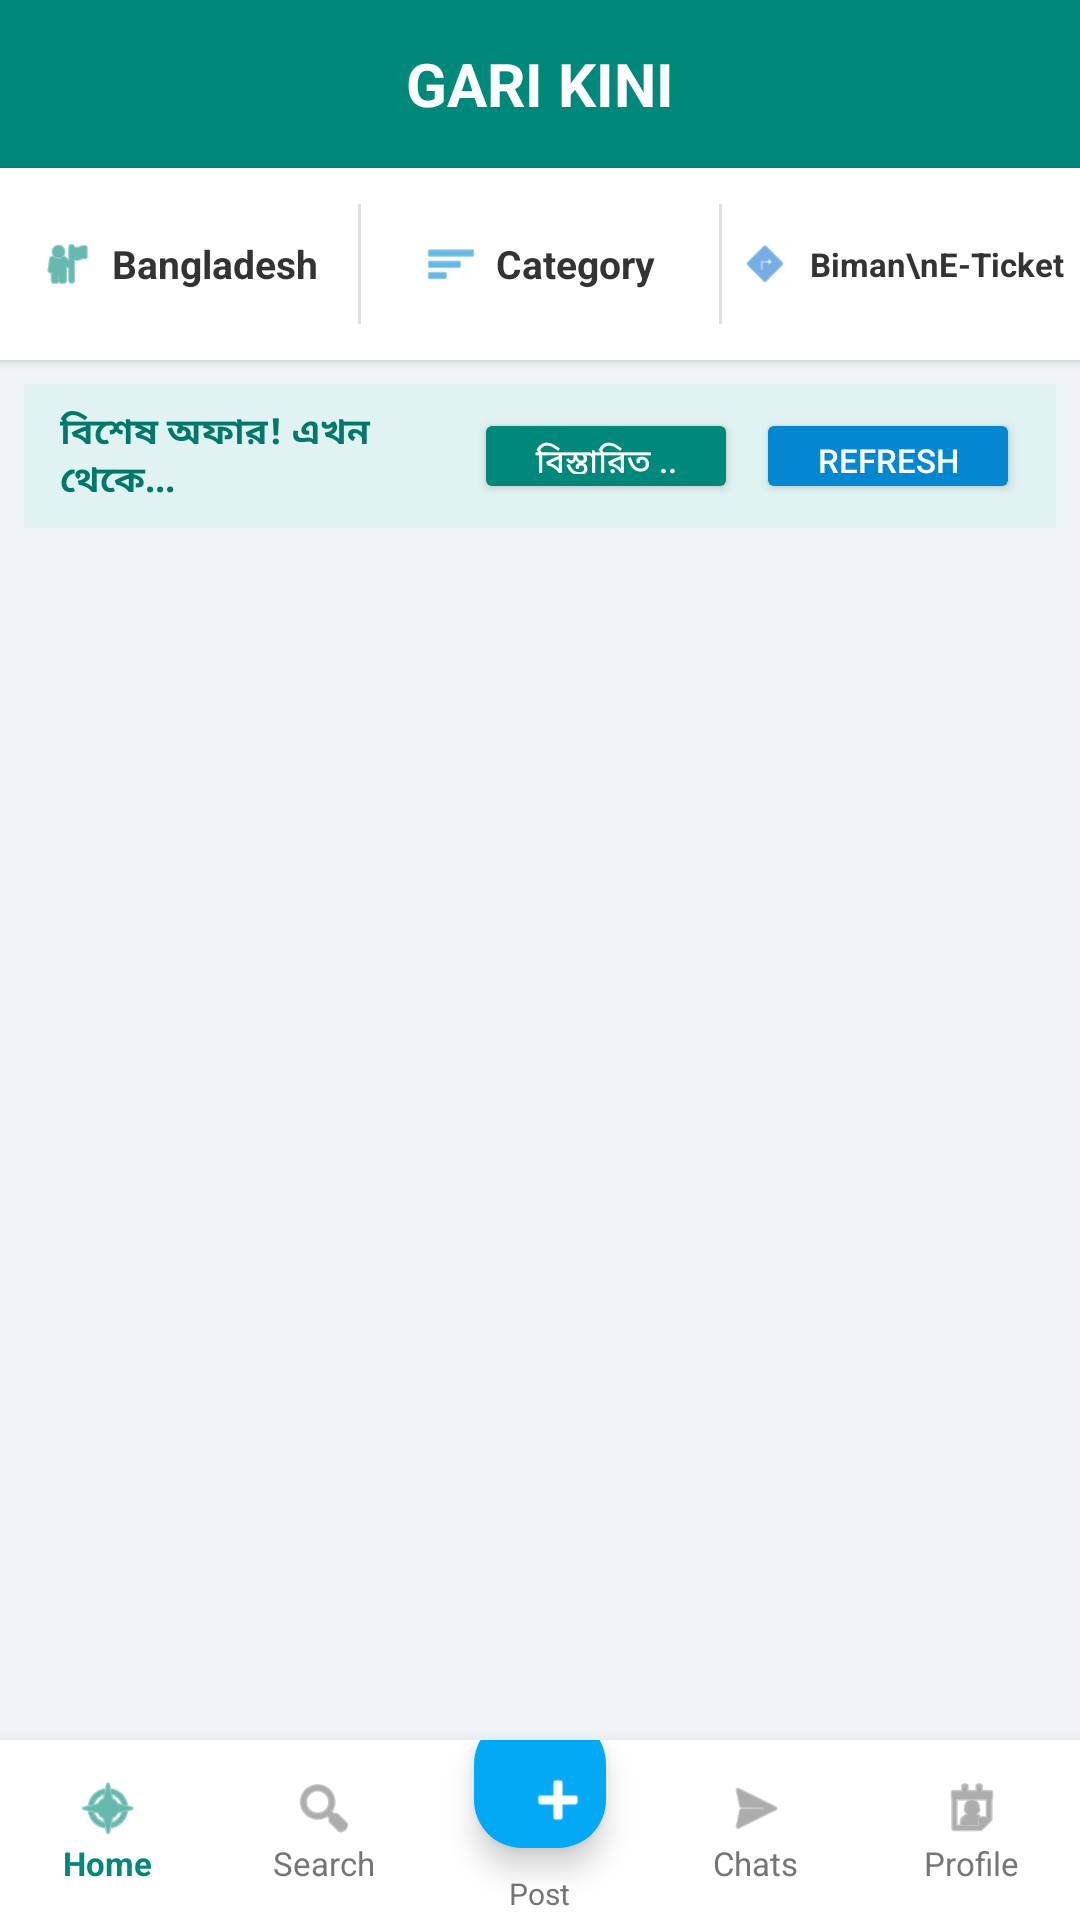

This screen was rendered from an Android layout file. Write that file and the resources it references.
<!-- AndroidManifest.xml: application theme Theme.GariKini -->
<!-- res/layout/activity_home.xml -->
<?xml version="1.0" encoding="utf-8"?>
<RelativeLayout xmlns:android="http://schemas.android.com/apk/res/android"
    xmlns:app="http://schemas.android.com/apk/res-auto"
    android:layout_width="match_parent"
    android:layout_height="match_parent"
    android:background="#F0F4F8">

    
    <LinearLayout
        android:layout_width="match_parent"
        android:layout_height="match_parent"
        android:layout_above="@id/bottomNavigationContainer"
        android:orientation="vertical">

        
        <LinearLayout
            android:layout_width="match_parent"
            android:layout_height="56dp"
            android:background="#00897B"
            android:gravity="center"
            android:orientation="horizontal">

            <TextView
                android:layout_width="wrap_content"
                android:layout_height="wrap_content"
                android:text="GARI KINI"
                android:textColor="@android:color/white"
                android:textSize="20sp"
                android:textStyle="bold" />
        </LinearLayout>

        
        <LinearLayout
            android:layout_width="match_parent"
            android:layout_height="64dp"
            android:background="@android:color/white"
            android:elevation="2dp"
            android:orientation="horizontal"
            android:weightSum="3">

            
            <LinearLayout
                android:id="@+id/layoutLocation"
                android:layout_width="0dp"
                android:layout_height="match_parent"
                android:layout_weight="1"
                android:background="?attr/selectableItemBackground"
                android:gravity="center"
                android:orientation="horizontal">

                <ImageView
                    android:layout_width="18dp"
                    android:layout_height="18dp"
                    android:layout_marginEnd="6dp"
                    android:src="@android:drawable/ic_menu_myplaces"
                    app:tint="#00897B" />

                <TextView
                    android:layout_width="wrap_content"
                    android:layout_height="wrap_content"
                    android:text="Bangladesh"
                    android:textColor="#333333"
                    android:textSize="13sp"
                    android:textStyle="bold" />
            </LinearLayout>

            <View
                android:layout_width="1dp"
                android:layout_height="match_parent"
                android:layout_marginVertical="12dp"
                android:background="#E0E0E0" />

            
            <LinearLayout
                android:id="@+id/layoutCategory"
                android:layout_width="0dp"
                android:layout_height="match_parent"
                android:layout_weight="1"
                android:background="?attr/selectableItemBackground"
                android:gravity="center"
                android:orientation="horizontal">

                <ImageView
                    android:layout_width="18dp"
                    android:layout_height="18dp"
                    android:layout_marginEnd="6dp"
                    android:src="@android:drawable/ic_menu_sort_by_size"
                    app:tint="#0288D1" />

                <TextView
                    android:layout_width="wrap_content"
                    android:layout_height="wrap_content"
                    android:text="Category"
                    android:textColor="#333333"
                    android:textSize="13sp"
                    android:textStyle="bold" />
            </LinearLayout>

            <View
                android:layout_width="1dp"
                android:layout_height="match_parent"
                android:layout_marginVertical="12dp"
                android:background="#E0E0E0" />

            
            <LinearLayout
                android:id="@+id/layoutBimanTicket"
                android:layout_width="0dp"
                android:layout_height="match_parent"
                android:layout_weight="1"
                android:background="?attr/selectableItemBackground"
                android:gravity="center"
                android:orientation="horizontal">

                <ImageView
                    android:layout_width="18dp"
                    android:layout_height="18dp"
                    android:layout_marginEnd="6dp"
                    android:src="@android:drawable/ic_menu_directions"
                    app:tint="#1976D2" />

                <TextView
                    android:layout_width="wrap_content"
                    android:layout_height="wrap_content"
                    android:text="Biman\nE-Ticket"
                    android:textColor="#333333"
                    android:textSize="11sp"
                    android:textStyle="bold" />
            </LinearLayout>
        </LinearLayout>

        
        <LinearLayout
            android:layout_width="match_parent"
            android:layout_height="48dp"
            android:layout_margin="8dp"
            android:background="#E0F2F1"
            android:gravity="center_vertical"
            android:paddingHorizontal="12dp">

            <TextView
                android:layout_width="0dp"
                android:layout_height="wrap_content"
                android:layout_weight="1"
                android:text="বিশেষ অফার! এখন থেকে..."
                android:textColor="#00796B"
                android:textSize="12sp"
                android:textStyle="bold" />

            <Button
                android:id="@+id/btnDetails"
                android:layout_width="wrap_content"
                android:layout_height="32dp"
                android:layout_marginEnd="6dp"
                android:backgroundTint="#00897B"
                android:text="বিস্তারিত .."
                android:textColor="@android:color/white"
                android:textSize="11sp"
                app:cornerRadius="4dp" />

            <Button
                android:id="@+id/btnRefresh"
                android:layout_width="wrap_content"
                android:layout_height="32dp"
                android:backgroundTint="#0288D1"
                android:text="Refresh"
                android:textColor="@android:color/white"
                android:textSize="11sp"
                app:cornerRadius="4dp" />
        </LinearLayout>

        
        <GridView
            android:id="@+id/gvListings"
            android:layout_width="match_parent"
            android:layout_height="match_parent"
            android:horizontalSpacing="8dp"
            android:numColumns="2"
            android:padding="8dp"
            android:verticalSpacing="8dp" />

    </LinearLayout>

    
    <LinearLayout
        android:id="@+id/bottomNavigationContainer"
        android:layout_width="match_parent"
        android:layout_height="60dp"
        android:layout_alignParentBottom="true"
        android:background="@android:color/white"
        android:elevation="8dp"
        android:gravity="center_vertical"
        android:orientation="horizontal"
        android:weightSum="5">

        
        <LinearLayout
            android:id="@+id/navHome"
            android:layout_width="0dp"
            android:layout_height="match_parent"
            android:layout_weight="1"
            android:gravity="center"
            android:orientation="vertical">

            <ImageView
                android:layout_width="22dp"
                android:layout_height="22dp"
                android:src="@android:drawable/ic_menu_compass"
                app:tint="#00897B" />

            <TextView
                android:layout_width="wrap_content"
                android:layout_height="wrap_content"
                android:text="Home"
                android:textColor="#00897B"
                android:textSize="11sp"
                android:textStyle="bold" />
        </LinearLayout>

        
        <LinearLayout
            android:id="@+id/navSearch"
            android:layout_width="0dp"
            android:layout_height="match_parent"
            android:layout_weight="1"
            android:gravity="center"
            android:orientation="vertical">

            <ImageView
                android:layout_width="22dp"
                android:layout_height="22dp"
                android:src="@android:drawable/ic_menu_search"
                app:tint="#757575" />

            <TextView
                android:layout_width="wrap_content"
                android:layout_height="wrap_content"
                android:text="Search"
                android:textColor="#757575"
                android:textSize="11sp" />
        </LinearLayout>

        
        <FrameLayout
            android:layout_width="0dp"
            android:layout_height="match_parent"
            android:layout_weight="1">

            <com.google.android.material.floatingactionbutton.FloatingActionButton
                android:id="@+id/fabPost"
                android:layout_width="wrap_content"
                android:layout_height="wrap_content"
                android:layout_gravity="center"
                android:layout_marginBottom="16dp"
                android:backgroundTint="#03A9F4"
                android:contentDescription="Add Post"
                android:src="@android:drawable/ic_input_add"
                app:tint="@android:color/white" />

            <TextView
                android:layout_width="wrap_content"
                android:layout_height="wrap_content"
                android:layout_gravity="bottom|center_horizontal"
                android:layout_marginBottom="2dp"
                android:text="Post"
                android:textColor="#757575"
                android:textSize="10sp" />
        </FrameLayout>

        
        <LinearLayout
            android:id="@+id/navChats"
            android:layout_width="0dp"
            android:layout_height="match_parent"
            android:layout_weight="1"
            android:gravity="center"
            android:orientation="vertical">

            <ImageView
                android:layout_width="22dp"
                android:layout_height="22dp"
                android:src="@android:drawable/ic_menu_send"
                app:tint="#757575" />

            <TextView
                android:layout_width="wrap_content"
                android:layout_height="wrap_content"
                android:text="Chats"
                android:textColor="#757575"
                android:textSize="11sp" />
        </LinearLayout>

        
        <LinearLayout
            android:id="@+id/navProfile"
            android:layout_width="0dp"
            android:layout_height="match_parent"
            android:layout_weight="1"
            android:gravity="center"
            android:orientation="vertical">

            <ImageView
                android:layout_width="22dp"
                android:layout_height="22dp"
                android:src="@android:drawable/ic_menu_my_calendar"
                app:tint="#757575" />

            <TextView
                android:layout_width="wrap_content"
                android:layout_height="wrap_content"
                android:text="Profile"
                android:textColor="#757575"
                android:textSize="11sp" />
        </LinearLayout>
    </LinearLayout>

</RelativeLayout>
<!-- resources referenced by this layout -->
<resources>
  <style name="Theme.GariKini" parent="Base.Theme.GariKini" />
  <style name="Base.Theme.GariKini" parent="Theme.Material3.DayNight.NoActionBar">
          
          
      </style>
</resources>
